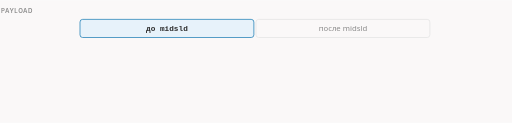
t = 0.00 s
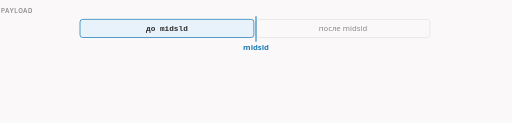
t = 1.48 s
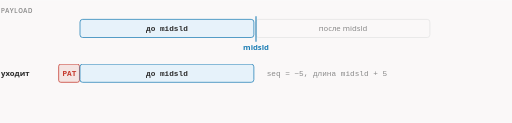
t = 3.10 s
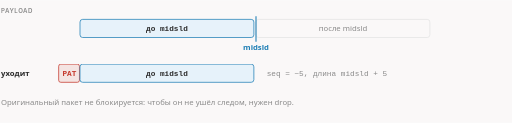
t = 4.35 s
t = 6.40 s: frame unchanged from t = 4.35 s, image omitted
t = 7.43 s: frame unchanged from t = 4.35 s, image omitted

The animated SVG that drew these frames (rendered in a browser with its animation timeline set to each time). Animation: 3 CSS @keyframes rules; one cycle of 9.00 s, repeats indefinitely.

<svg xmlns="http://www.w3.org/2000/svg" class="dsh-z2-tcpseg-seqovl" viewBox="0 0 960 230" width="960" height="230" role="img" aria-labelledby="dsh-z2-tcpseg-seqovl-t dsh-z2-tcpseg-seqovl-d">
<title id="dsh-z2-tcpseg-seqovl-t">tcpseg с pos=0,midsld и seqovl=5: уходит начало с паттерном</title>
<desc id="dsh-z2-tcpseg-seqovl-d">Отправляется только начало payload — от первого байта до midsld. Перед ним дописаны 5 байт паттерна, seq на 5 меньше. Оригинальный пакет не блокируется: нужен drop.</desc>
<style>.dsh-z2-tcpseg-seqovl{--fg:var(--dark,#2b2b2b);--fg2:var(--darkgray,#4e4e4e);--mute:var(--gray,#8a8a8a);--line:var(--lightgray,#e5e5e5);--acc:var(--secondary,#1f7fb5);--tint:var(--highlight,rgba(178,225,255,.28));--bg:var(--light,#faf8f8);--rej:#c4372b;--rejt:rgba(196,55,43,.10)}@media (prefers-color-scheme:dark){.dsh-z2-tcpseg-seqovl{--fg:var(--dark,#ebebec);--fg2:var(--darkgray,#d4d4d4);--mute:var(--gray,#8c8c8c);--line:var(--lightgray,#393639);--acc:var(--secondary,#b2e1ff);--tint:var(--highlight,rgba(178,225,255,.12));--bg:var(--light,#161618);--rej:#ff8f80;--rejt:rgba(255,143,128,.13)}}.dsh-z2-tcpseg-seqovl .dsh-z2-tcpseg-seqovl-bg{fill:var(--bg)}.dsh-z2-tcpseg-seqovl text{font-family:var(--bodyFont,'Source Sans 3'),system-ui,-apple-system,'Segoe UI',Roboto,sans-serif;font-size:16px;fill:var(--fg2)}.dsh-z2-tcpseg-seqovl .dsh-z2-tcpseg-seqovl-t{paint-order:stroke;stroke:var(--bg);stroke-width:5px;stroke-linejoin:round}.dsh-z2-tcpseg-seqovl .dsh-z2-tcpseg-seqovl-tk{font-weight:600;fill:var(--fg);paint-order:stroke;stroke:var(--bg);stroke-width:5px;stroke-linejoin:round}.dsh-z2-tcpseg-seqovl .dsh-z2-tcpseg-seqovl-m{font-family:var(--codeFont,'JetBrains Mono'),ui-monospace,'Cascadia Code',Consolas,monospace;font-size:14.5px;paint-order:stroke;stroke:var(--bg);stroke-width:5px;stroke-linejoin:round}.dsh-z2-tcpseg-seqovl .dsh-z2-tcpseg-seqovl-mk{font-family:var(--codeFont,'JetBrains Mono'),ui-monospace,'Cascadia Code',Consolas,monospace;font-size:14.5px;font-weight:600;fill:var(--fg)}.dsh-z2-tcpseg-seqovl .dsh-z2-tcpseg-seqovl-ml{font-family:var(--codeFont,'JetBrains Mono'),ui-monospace,'Cascadia Code',Consolas,monospace;font-size:18px;font-weight:600;fill:var(--fg)}.dsh-z2-tcpseg-seqovl .dsh-z2-tcpseg-seqovl-cap{font-family:var(--headerFont,Inter),system-ui,-apple-system,'Segoe UI',Roboto,sans-serif;font-size:11.5px;font-weight:600;letter-spacing:.08em;text-transform:uppercase;fill:var(--mute)}.dsh-z2-tcpseg-seqovl .dsh-z2-tcpseg-seqovl-sm{font-size:14.5px}.dsh-z2-tcpseg-seqovl .dsh-z2-tcpseg-seqovl-mu{fill:var(--mute)}.dsh-z2-tcpseg-seqovl .dsh-z2-tcpseg-seqovl-fg{fill:var(--fg)}.dsh-z2-tcpseg-seqovl .dsh-z2-tcpseg-seqovl-acc{fill:var(--acc)}.dsh-z2-tcpseg-seqovl .dsh-z2-tcpseg-seqovl-rej{fill:var(--rej)}.dsh-z2-tcpseg-seqovl .dsh-z2-tcpseg-seqovl-c{text-anchor:middle}.dsh-z2-tcpseg-seqovl .dsh-z2-tcpseg-seqovl-r{text-anchor:end}.dsh-z2-tcpseg-seqovl .dsh-z2-tcpseg-seqovl-bx{fill:var(--bg);stroke:var(--line);stroke-width:1.4}.dsh-z2-tcpseg-seqovl .dsh-z2-tcpseg-seqovl-bxa{fill:var(--tint);stroke:var(--acc);stroke-width:1.4}.dsh-z2-tcpseg-seqovl .dsh-z2-tcpseg-seqovl-bxr{fill:var(--rejt);stroke:var(--rej);stroke-width:1.4}.dsh-z2-tcpseg-seqovl .dsh-z2-tcpseg-seqovl-bxd{fill:none;stroke:var(--mute);stroke-width:1.3;stroke-dasharray:3 3}.dsh-z2-tcpseg-seqovl .dsh-z2-tcpseg-seqovl-bxn{fill:none;stroke:none}.dsh-z2-tcpseg-seqovl .dsh-z2-tcpseg-seqovl-lf{fill:none;stroke:var(--line);stroke-width:1.2}.dsh-z2-tcpseg-seqovl .dsh-z2-tcpseg-seqovl-lfd{fill:none;stroke:var(--line);stroke-width:1.2;stroke-dasharray:4 5}.dsh-z2-tcpseg-seqovl .dsh-z2-tcpseg-seqovl-lm{fill:none;stroke:var(--mute);stroke-width:1.4}.dsh-z2-tcpseg-seqovl .dsh-z2-tcpseg-seqovl-lmd{fill:none;stroke:var(--mute);stroke-width:1.4;stroke-dasharray:4 5}.dsh-z2-tcpseg-seqovl .dsh-z2-tcpseg-seqovl-lr{fill:none;stroke:var(--rej);stroke-width:2}.dsh-z2-tcpseg-seqovl .dsh-z2-tcpseg-seqovl-la{fill:none;stroke:var(--acc);stroke-width:2}.dsh-z2-tcpseg-seqovl .dsh-z2-tcpseg-seqovl-ln-a{fill:none;stroke:var(--acc);stroke-width:2;stroke-dasharray:100}.dsh-z2-tcpseg-seqovl .dsh-z2-tcpseg-seqovl-ln-f{fill:none;stroke:var(--fg2);stroke-width:2;stroke-dasharray:100}.dsh-z2-tcpseg-seqovl .dsh-z2-tcpseg-seqovl-ln-r{fill:none;stroke:var(--rej);stroke-width:2;stroke-dasharray:100}.dsh-z2-tcpseg-seqovl .dsh-z2-tcpseg-seqovl-sl-a{fill:none;stroke:var(--acc);stroke-width:2}.dsh-z2-tcpseg-seqovl .dsh-z2-tcpseg-seqovl-sl-f{fill:none;stroke:var(--fg2);stroke-width:2}.dsh-z2-tcpseg-seqovl .dsh-z2-tcpseg-seqovl-sl-r{fill:none;stroke:var(--rej);stroke-width:2}.dsh-z2-tcpseg-seqovl .dsh-z2-tcpseg-seqovl-bxbg{fill:var(--bg);stroke:none}.dsh-z2-tcpseg-seqovl .dsh-z2-tcpseg-seqovl-hd-a{fill:var(--acc)}.dsh-z2-tcpseg-seqovl .dsh-z2-tcpseg-seqovl-hd-f{fill:var(--fg2)}.dsh-z2-tcpseg-seqovl .dsh-z2-tcpseg-seqovl-hd-r{fill:var(--rej)}.dsh-z2-tcpseg-seqovl .dsh-z2-tcpseg-seqovl-dot{fill:var(--acc)}.dsh-z2-tcpseg-seqovl .dsh-z2-tcpseg-seqovl-ring{fill:none;stroke:var(--acc);stroke-width:1.8}.dsh-z2-tcpseg-seqovl .dsh-z2-tcpseg-seqovl-nd{fill:var(--bg);stroke:var(--mute);stroke-width:1.5}.dsh-z2-tcpseg-seqovl .dsh-z2-tcpseg-seqovl-ndr{fill:var(--rejt);stroke:var(--rej);stroke-width:1.8}.dsh-z2-tcpseg-seqovl .dsh-z2-tcpseg-seqovl-nda{fill:var(--tint);stroke:var(--acc);stroke-width:1.8}.dsh-z2-tcpseg-seqovl .a{animation-duration:9s;animation-timing-function:cubic-bezier(.3,.6,.25,1);animation-iteration-count:infinite;animation-fill-mode:both}@media (prefers-reduced-motion:reduce){.dsh-z2-tcpseg-seqovl .a{animation:none}.dsh-z2-tcpseg-seqovl .tr{display:none}}figure.dsh-z2-tcpseg-seqovl-fig{margin:1.6rem 0;overflow-x:auto}figure.dsh-z2-tcpseg-seqovl-fig>svg{display:block;width:100%;min-width:680px;height:auto}@keyframes dsh-z2-tcpseg-seqovl-k1{0.0%{opacity:0;transform:translate(0px,0px)}6.667%{opacity:0;transform:translate(0px,0px)}10.556%{opacity:1;transform:translate(0px,0px)}93.889%{opacity:1;transform:translate(0px,0px)}98.333%{opacity:0;transform:translate(0px,0px)}100%{opacity:0;transform:translate(0px,0px)}}.dsh-z2-tcpseg-seqovl .dsh-z2-tcpseg-seqovl-e1{animation-name:dsh-z2-tcpseg-seqovl-k1}@keyframes dsh-z2-tcpseg-seqovl-k2{0.0%{opacity:0;transform:translate(0px,-20px)}22.222%{opacity:0;transform:translate(0px,-20px)}24.444%{opacity:1;transform:translate(0px,-20px)}31.111%{opacity:1;transform:translate(0px,0px)}93.889%{opacity:1;transform:translate(0px,0px)}98.333%{opacity:0;transform:translate(0px,0px)}100%{opacity:0;transform:translate(0px,0px)}}.dsh-z2-tcpseg-seqovl .dsh-z2-tcpseg-seqovl-e2{animation-name:dsh-z2-tcpseg-seqovl-k2}@keyframes dsh-z2-tcpseg-seqovl-k3{0.0%{opacity:0;transform:translate(0px,0px)}44.444%{opacity:0;transform:translate(0px,0px)}48.333%{opacity:1;transform:translate(0px,0px)}93.889%{opacity:1;transform:translate(0px,0px)}98.333%{opacity:0;transform:translate(0px,0px)}100%{opacity:0;transform:translate(0px,0px)}}.dsh-z2-tcpseg-seqovl .dsh-z2-tcpseg-seqovl-e3{animation-name:dsh-z2-tcpseg-seqovl-k3}.dsh-z2-tcpseg-seqovl .dsh-z2-tcpseg-seqovl-dsh{stroke-dasharray:5 5}</style>
<rect class="dsh-z2-tcpseg-seqovl-bg" x="0" y="0" width="960" height="230"/>
<text class="dsh-z2-tcpseg-seqovl-cap" x="2" y="24">payload</text>
<rect class="dsh-z2-tcpseg-seqovl-bxa" x="150" y="36" width="326" height="34" rx="5"/><text class="dsh-z2-tcpseg-seqovl-mk dsh-z2-tcpseg-seqovl-c dsh-z2-tcpseg-seqovl-sm" x="313.0" y="58">до midsld</text>
<rect class="dsh-z2-tcpseg-seqovl-bx" x="480" y="36" width="326" height="34" rx="5"/><text class="dsh-z2-tcpseg-seqovl-mu dsh-z2-tcpseg-seqovl-c dsh-z2-tcpseg-seqovl-sm" x="643.0" y="58">после midsld</text>
<g class="a dsh-z2-tcpseg-seqovl-e1"><line class="dsh-z2-tcpseg-seqovl-la" x1="480" y1="30" x2="480" y2="78"/><text class="dsh-z2-tcpseg-seqovl-acc dsh-z2-tcpseg-seqovl-tk dsh-z2-tcpseg-seqovl-c dsh-z2-tcpseg-seqovl-sm" x="480" y="94">midsld</text></g>
<g class="a dsh-z2-tcpseg-seqovl-e2"><rect class="dsh-z2-tcpseg-seqovl-bxr" x="110" y="120" width="39" height="34" rx="4"/><rect class="dsh-z2-tcpseg-seqovl-bxa" x="150" y="120" width="326" height="34" rx="5"/><text class="dsh-z2-tcpseg-seqovl-mk dsh-z2-tcpseg-seqovl-c dsh-z2-tcpseg-seqovl-sm" x="313" y="142">до midsld</text><text class="dsh-z2-tcpseg-seqovl-mk dsh-z2-tcpseg-seqovl-rej dsh-z2-tcpseg-seqovl-c dsh-z2-tcpseg-seqovl-sm" x="130" y="142">PAT</text><text class="dsh-z2-tcpseg-seqovl-tk dsh-z2-tcpseg-seqovl-sm" x="2" y="142">уходит</text><text class="dsh-z2-tcpseg-seqovl-m dsh-z2-tcpseg-seqovl-mu dsh-z2-tcpseg-seqovl-sm" x="500" y="142">seq = −5, длина midsld + 5</text></g>
<g class="a dsh-z2-tcpseg-seqovl-e3"><text class="dsh-z2-tcpseg-seqovl-mu dsh-z2-tcpseg-seqovl-sm" x="2" y="196">Оригинальный пакет не блокируется: чтобы он не ушёл следом, нужен drop.</text></g>
</svg>
